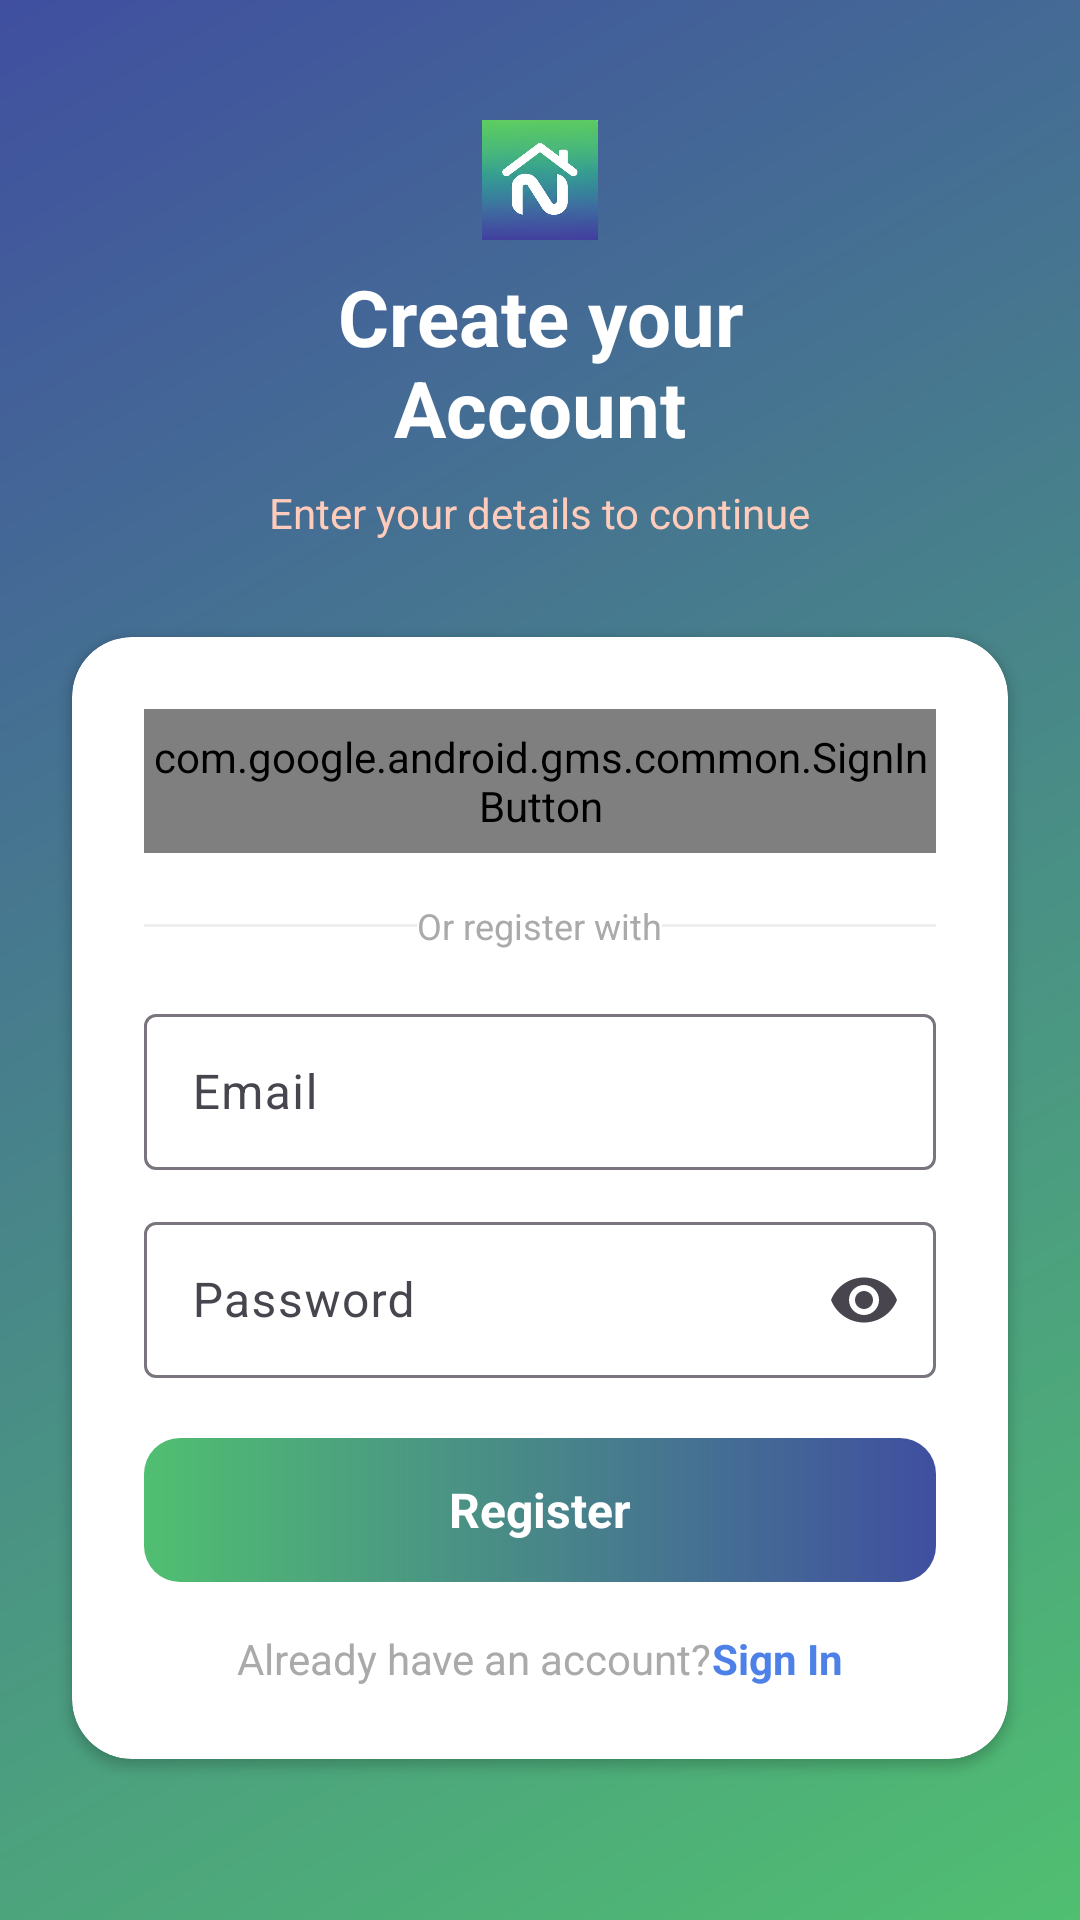

Write the Android layout XML for this screen, with the resource values it uses.
<!-- AndroidManifest.xml: application theme Theme.Nestify -->
<!-- res/layout/activity_register.xml -->
<?xml version="1.0" encoding="utf-8"?>
<androidx.constraintlayout.widget.ConstraintLayout xmlns:android="http://schemas.android.com/apk/res/android"
    xmlns:app="http://schemas.android.com/apk/res-auto"
    xmlns:tools="http://schemas.android.com/tools"
    android:id="@+id/main"
    android:layout_width="match_parent"
    android:layout_height="match_parent"
    android:background="@drawable/gradient_green_blue"
    tools:context=".Register">

    <ImageView
        android:id="@+id/ivHome"
        android:layout_width="40dp"
        android:layout_height="40dp"
        android:src="@drawable/logo"
        android:contentDescription="@string/app_name"
        app:layout_constraintTop_toTopOf="parent"
        android:layout_marginTop="40dp"
        app:layout_constraintStart_toStartOf="parent"
        app:layout_constraintEnd_toEndOf="parent" />

    <TextView
        android:id="@+id/tvTitle"
        android:layout_width="wrap_content"
        android:layout_height="wrap_content"
        android:text="@string/create_account"
        android:textSize="26sp"
        android:textStyle="bold"
        android:textAlignment="center"
        android:textColor="@color/white"
        app:layout_constraintTop_toBottomOf="@id/ivHome"
        app:layout_constraintStart_toStartOf="parent"
        app:layout_constraintEnd_toEndOf="parent"
        android:layout_marginTop="8dp"
        />

    <TextView
        android:id="@+id/tvSubtitle"
        android:layout_width="wrap_content"
        android:layout_height="wrap_content"
        android:text="@string/enter_details"
        android:textSize="14sp"
        android:textColor="@color/subtitle_text"
        app:layout_constraintTop_toBottomOf="@id/tvTitle"
        app:layout_constraintStart_toStartOf="parent"
        app:layout_constraintEnd_toEndOf="parent"
        android:layout_marginTop="8dp"
        />

    <androidx.cardview.widget.CardView
        android:id="@+id/cardLoginBox"
        android:layout_width="0dp"
        android:layout_height="wrap_content"
        android:layout_marginHorizontal="24dp"
        android:layout_marginTop="32dp"
        app:cardCornerRadius="20dp"
        app:cardElevation="2dp"
        app:cardBackgroundColor="@color/white"
        app:layout_constraintTop_toBottomOf="@id/tvSubtitle"
        app:layout_constraintStart_toStartOf="parent"
        app:layout_constraintEnd_toEndOf="parent">

        <LinearLayout
            android:layout_width="match_parent"
            android:layout_height="wrap_content"
            android:orientation="vertical"
            android:padding="24dp"
            android:gravity="center_horizontal">

            <com.google.android.gms.common.SignInButton
                android:id="@+id/btnGoogle"
                android:layout_width="match_parent"
                android:layout_height="48dp" />

            <LinearLayout
                android:layout_width="match_parent"
                android:layout_height="wrap_content"
                android:orientation="horizontal"
                android:gravity="center"
                android:layout_marginTop="16dp"
                android:layout_marginBottom="8dp">

                <View
                    android:layout_width="0dp"
                    android:layout_height="1dp"
                    android:background="@color/divider_gray"
                    android:layout_weight="1" />

                <TextView
                    android:layout_width="wrap_content"
                    android:layout_height="wrap_content"
                    android:text="@string/or_register_with"
                    android:textColor="@color/light_gray"
                    android:textSize="12sp"/>

                <View
                    android:layout_width="0dp"
                    android:layout_height="1dp"
                    android:background="@color/divider_gray"
                    android:layout_weight="1" />
            </LinearLayout>

            <com.google.android.material.textfield.TextInputLayout
                android:layout_width="match_parent"
                android:layout_height="wrap_content"
                android:layout_marginTop="8dp">
                <com.google.android.material.textfield.TextInputEditText
                    android:id="@+id/etEmail"
                    android:layout_width="match_parent"
                    android:layout_height="52dp"
                    android:hint="@string/email_hint"
                    android:inputType="textEmailAddress"/>
            </com.google.android.material.textfield.TextInputLayout>

            
            <com.google.android.material.textfield.TextInputLayout
                android:layout_width="match_parent"
                android:layout_height="wrap_content"
                android:layout_marginTop="12dp"
                app:endIconMode="password_toggle">
                <com.google.android.material.textfield.TextInputEditText
                    android:id="@+id/etPassword"
                    android:layout_width="match_parent"
                    android:layout_height="52dp"
                    android:hint="@string/password_hint"
                    android:inputType="textPassword"/>
            </com.google.android.material.textfield.TextInputLayout>

            <TextView
                android:id="@+id/tvRegister"
                android:layout_width="match_parent"
                android:layout_height="48dp"
                android:gravity="center"
                android:text="@string/register"
                android:textColor="@color/white"
                android:textSize="16sp"
                android:textStyle="bold"
                android:background="@drawable/button_gradient"
                android:layout_marginTop="20dp"
                android:clickable="true"
                android:focusable="true" />

            <LinearLayout
                android:layout_width="match_parent"
                android:layout_height="wrap_content"
                android:gravity="center"
                android:orientation="horizontal"
                android:layout_marginTop="16dp">

                <TextView
                    android:layout_width="wrap_content"
                    android:layout_height="wrap_content"
                    android:text="@string/already_have_account"
                    android:textColor="@color/light_gray"/>
                <TextView
                    android:id="@+id/tvSignIn"
                    android:layout_width="wrap_content"
                    android:layout_height="wrap_content"
                    android:text="@string/sign_in"
                    android:textColor="@color/gradient_end"
                    android:textStyle="bold"/>
            </LinearLayout>
        </LinearLayout>
    </androidx.cardview.widget.CardView>
</androidx.constraintlayout.widget.ConstraintLayout>
<!-- resources referenced by this layout -->
<resources>
  <color name="divider_gray">#EEEEEE</color>
  <color name="gradient_end">#4D81E7</color>
  <color name="light_gray">#AAAAAA</color>
  <color name="subtitle_text">#FFCCBC</color>
  <color name="white">#FFFFFFFF</color>
  <!-- drawable button_gradient (drawable) -->
  <?xml version="1.0" encoding="utf-8"?>
  <shape xmlns:android="http://schemas.android.com/apk/res/android">
      <gradient
          android:type="linear"
          android:angle="0"
          android:startColor="#50BF71"
          android:endColor="#404FA0" />
      <corners android:radius="12dp" />
  </shape>
  <!-- drawable gradient_green_blue (drawable) -->
  <?xml version="1.0" encoding="utf-8"?>
  <shape xmlns:android="http://schemas.android.com/apk/res/android">
      <gradient
          android:type="linear"
          android:angle="135"
          android:startColor="#50BF71"
          android:endColor="#404FA0" />
  </shape>
  <!-- drawable logo: jpg bitmap (drawable, 17255 bytes) -->
  <string name="already_have_account">Already have an account\?</string>
  <string name="app_name">Nestify</string>
  <string name="create_account">Create your\nAccount</string>
  <string name="email_hint">Email</string>
  <string name="enter_details">Enter your details to continue</string>
  <string name="or_register_with">Or register with</string>
  <string name="password_hint">Password</string>
  <string name="register">Register</string>
  <string name="sign_in">Sign In</string>
  <style name="Theme.Nestify" parent="Base.Theme.Nestify" />
  <style name="Base.Theme.Nestify" parent="Theme.Material3.DayNight.NoActionBar">
          
          <item name="colorPrimary">@color/blue_primary</item>
          <item name="colorOnPrimary">@color/white</item>
          <item name="colorSecondary">@color/green_primary</item>
          <item name="colorOnSecondary">@color/white</item>
  
          <item name="android:statusBarColor">@color/blue_primary</item>
          <item name="android:navigationBarColor">@color/white</item>
  
          <item name="android:textColorPrimary">@color/text_primary</item>
          <item name="android:textColorSecondary">@color/text_secondary</item>
  
          <item name="android:windowBackground">@color/light_background</item>
          <item name="colorSurface">@color/card_background</item>
          <item name="colorOnSurface">@color/text_primary</item>
  
          <item name="profileNameColor">@color/profile_name</item>
          <item name="sectionGrayColor">@color/section_gray</item>
          <item name="dividerColor">@color/divider_light</item>
          <item name="switchThumb">@color/switch_thumb</item>
          <item name="switchTrack">@color/switch_track</item>
          <item name="bottomNavColor">@color/bottom_nav_blue</item>
  
          <item name="textDarkGray">@color/text_dark_gray</item>
          <item name="textLightGray">@color/text_light_gray</item>
          <item name="textBlue">@color/text_blue</item>
  
  
      </style>
  <color name="blue_primary">#0048FF</color>
  <color name="green_primary">#00B822</color>
  <color name="text_primary">#212121</color>
  <color name="text_secondary">#757575</color>
  <color name="light_background">#F8F9FA</color>
  <color name="card_background">#FFFFFF</color>
  <color name="profile_name">#333333</color>
  <color name="section_gray">#B8B8B8</color>
  <color name="divider_light">#EEEEEE</color>
  <color name="switch_thumb">#000000</color>
  <color name="switch_track">#40539E</color>
  <color name="bottom_nav_blue">#386BF6</color>
  <color name="text_dark_gray">#333333</color>
  <color name="text_light_gray">#999999</color>
  <color name="text_blue">#2196F3</color>
</resources>
